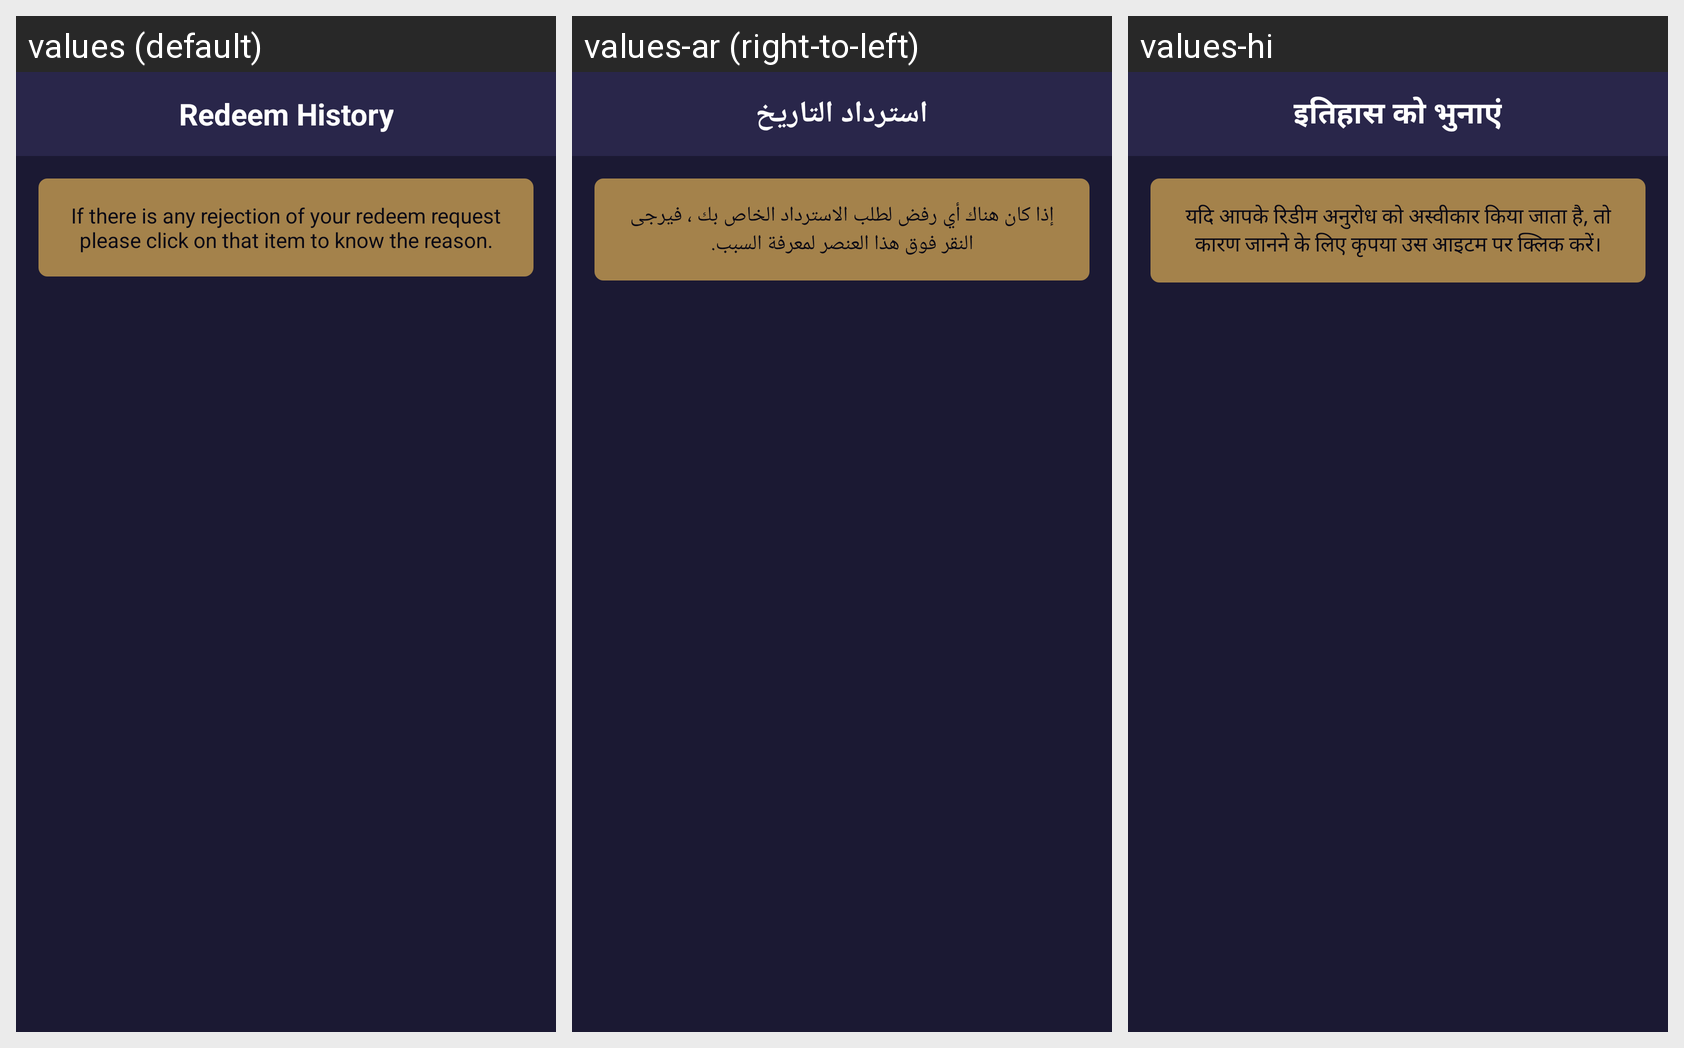

Locale-by-locale string values for the Android screen shown in this grid:
Android screen res/layout/history_wd.xml rendered under 3 locales, left to right: values (default), values-ar (right-to-left), values-hi. Device: Nexus 5 (rendered at 1080×1920; each locale shown at half size, 540×960, under a caption strip naming it); theme AppTheme.
Strings drawn on this screen, with the default value and each locale's value (text and hints the layout hard-codes, and strings that could not be matched under every locale, appear in the picture but are not listed):

redeem_history
  values: Redeem History
  values-ar: استرداد التاريخ
  values-hi: इतिहास को भुनाएं

history_redeem_info
  values: If there is any rejection of your redeem request please click on that item to know the reason.
  values-ar: إذا كان هناك أي رفض لطلب الاسترداد الخاص بك ، فيرجى النقر فوق هذا العنصر لمعرفة السبب.
  values-hi: यदि आपके रिडीम अनुरोध को अस्वीकार किया जाता है, तो कारण जानने के लिए कृपया उस आइटम पर क्लिक करें।
